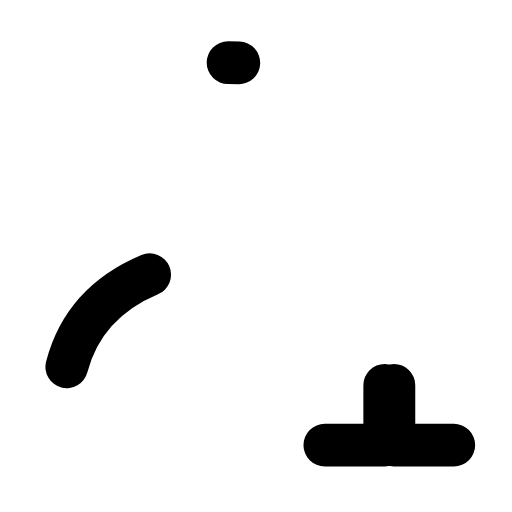
t = 0.00 s
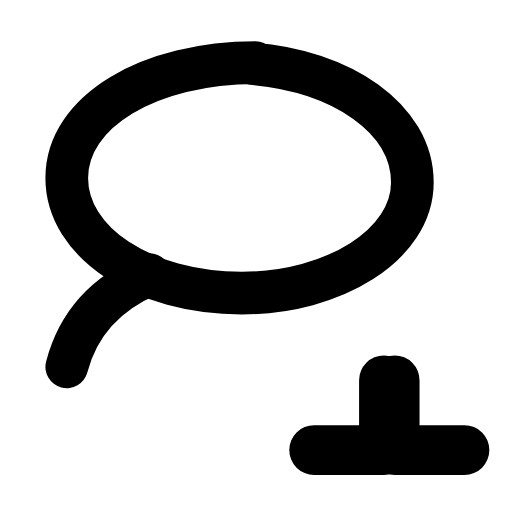
t = 0.31 s
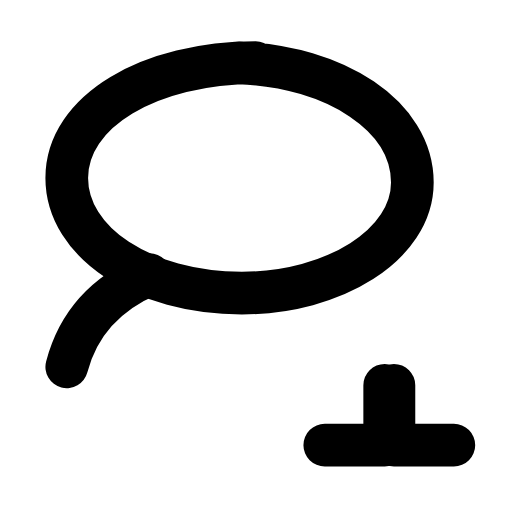
t = 0.63 s
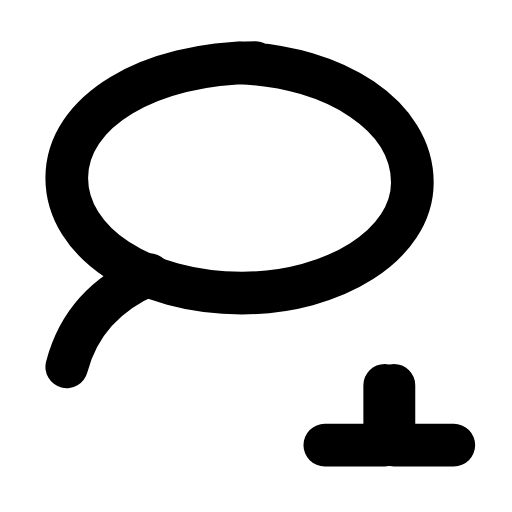
t = 0.93 s
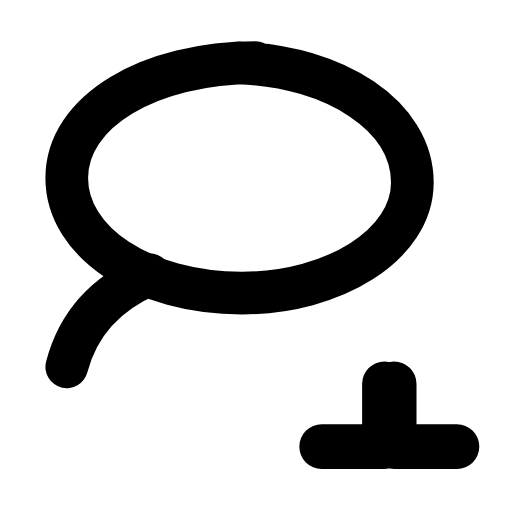
t = 1.26 s
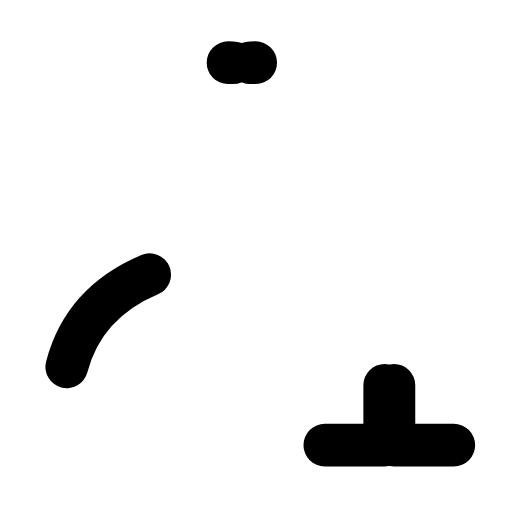
t = 1.58 s

The animated SVG that drew these frames (rendered in a browser with its animation timeline set to each time). Animation: 2 SMIL elements (animate=1,animateTransform=1); one cycle of 1.90 s, repeats indefinitely.

<svg xmlns="http://www.w3.org/2000/svg" width="24" height="24" viewBox="0 0 24 24" fill="none"><g transform="translate(-0.975 -0.95) scale(1.08)"><path stroke="currentColor" stroke-width="1.852" stroke-linecap="round" stroke-linejoin="round" fill="none" d="M12 3.6C7.4 3.6 3.8 5.7 3.8 8.6C3.8 11.4 7.1 13.6 11.4 13.6C15.4 13.6 18.8 11.5 18.8 8.8C18.8 5.8 15.2 3.6 10.8 3.6" pathLength="1" stroke-dasharray="1"><animate attributeName="stroke-dashoffset" values="1;1;0;0;0;0;1;1;1" keyTimes="0;0.0225;0.261;0.45;0.6;0.726;0.885;0.9;1" dur="1.9s" repeatCount="indefinite" calcMode="spline" keySplines="0.16 1 0.3 1;0.16 1 0.3 1;0.16 1 0.3 1;0.16 1 0.3 1;0.16 1 0.3 1;0.16 1 0.3 1;0.16 1 0.3 1;0.16 1 0.3 1"/></path><path stroke="currentColor" stroke-width="1.852" stroke-linecap="round" stroke-linejoin="round" fill="none" d="M7.4 12.8C5.5 13.6 4.3 14.9 3.8 16.8"></path><g transform="translate(17.8 18.9)"><g><animateTransform attributeName="transform" type="scale" values="1;1;1.2;1;1;1;1;1.2;1;1;1" keyTimes="0;0.135;0.2475;0.36;0.45;0.6;0.66;0.735;0.81;0.9;1" dur="1.9s" repeatCount="indefinite" calcMode="spline" keySplines="0.16 1 0.3 1;0.16 1 0.3 1;0.16 1 0.3 1;0.16 1 0.3 1;0.16 1 0.3 1;0.16 1 0.3 1;0.16 1 0.3 1;0.16 1 0.3 1;0.16 1 0.3 1;0.16 1 0.3 1"/><g transform="translate(-17.8 -18.9)"><g><path stroke="currentColor" stroke-width="1.852" stroke-linecap="round" stroke-linejoin="round" fill="none" d="M15 20.2L17.6 20.2L17.6 17.6M20.6 20.2L18 20.2L18 17.6"></path></g></g></g></g></g></svg>
